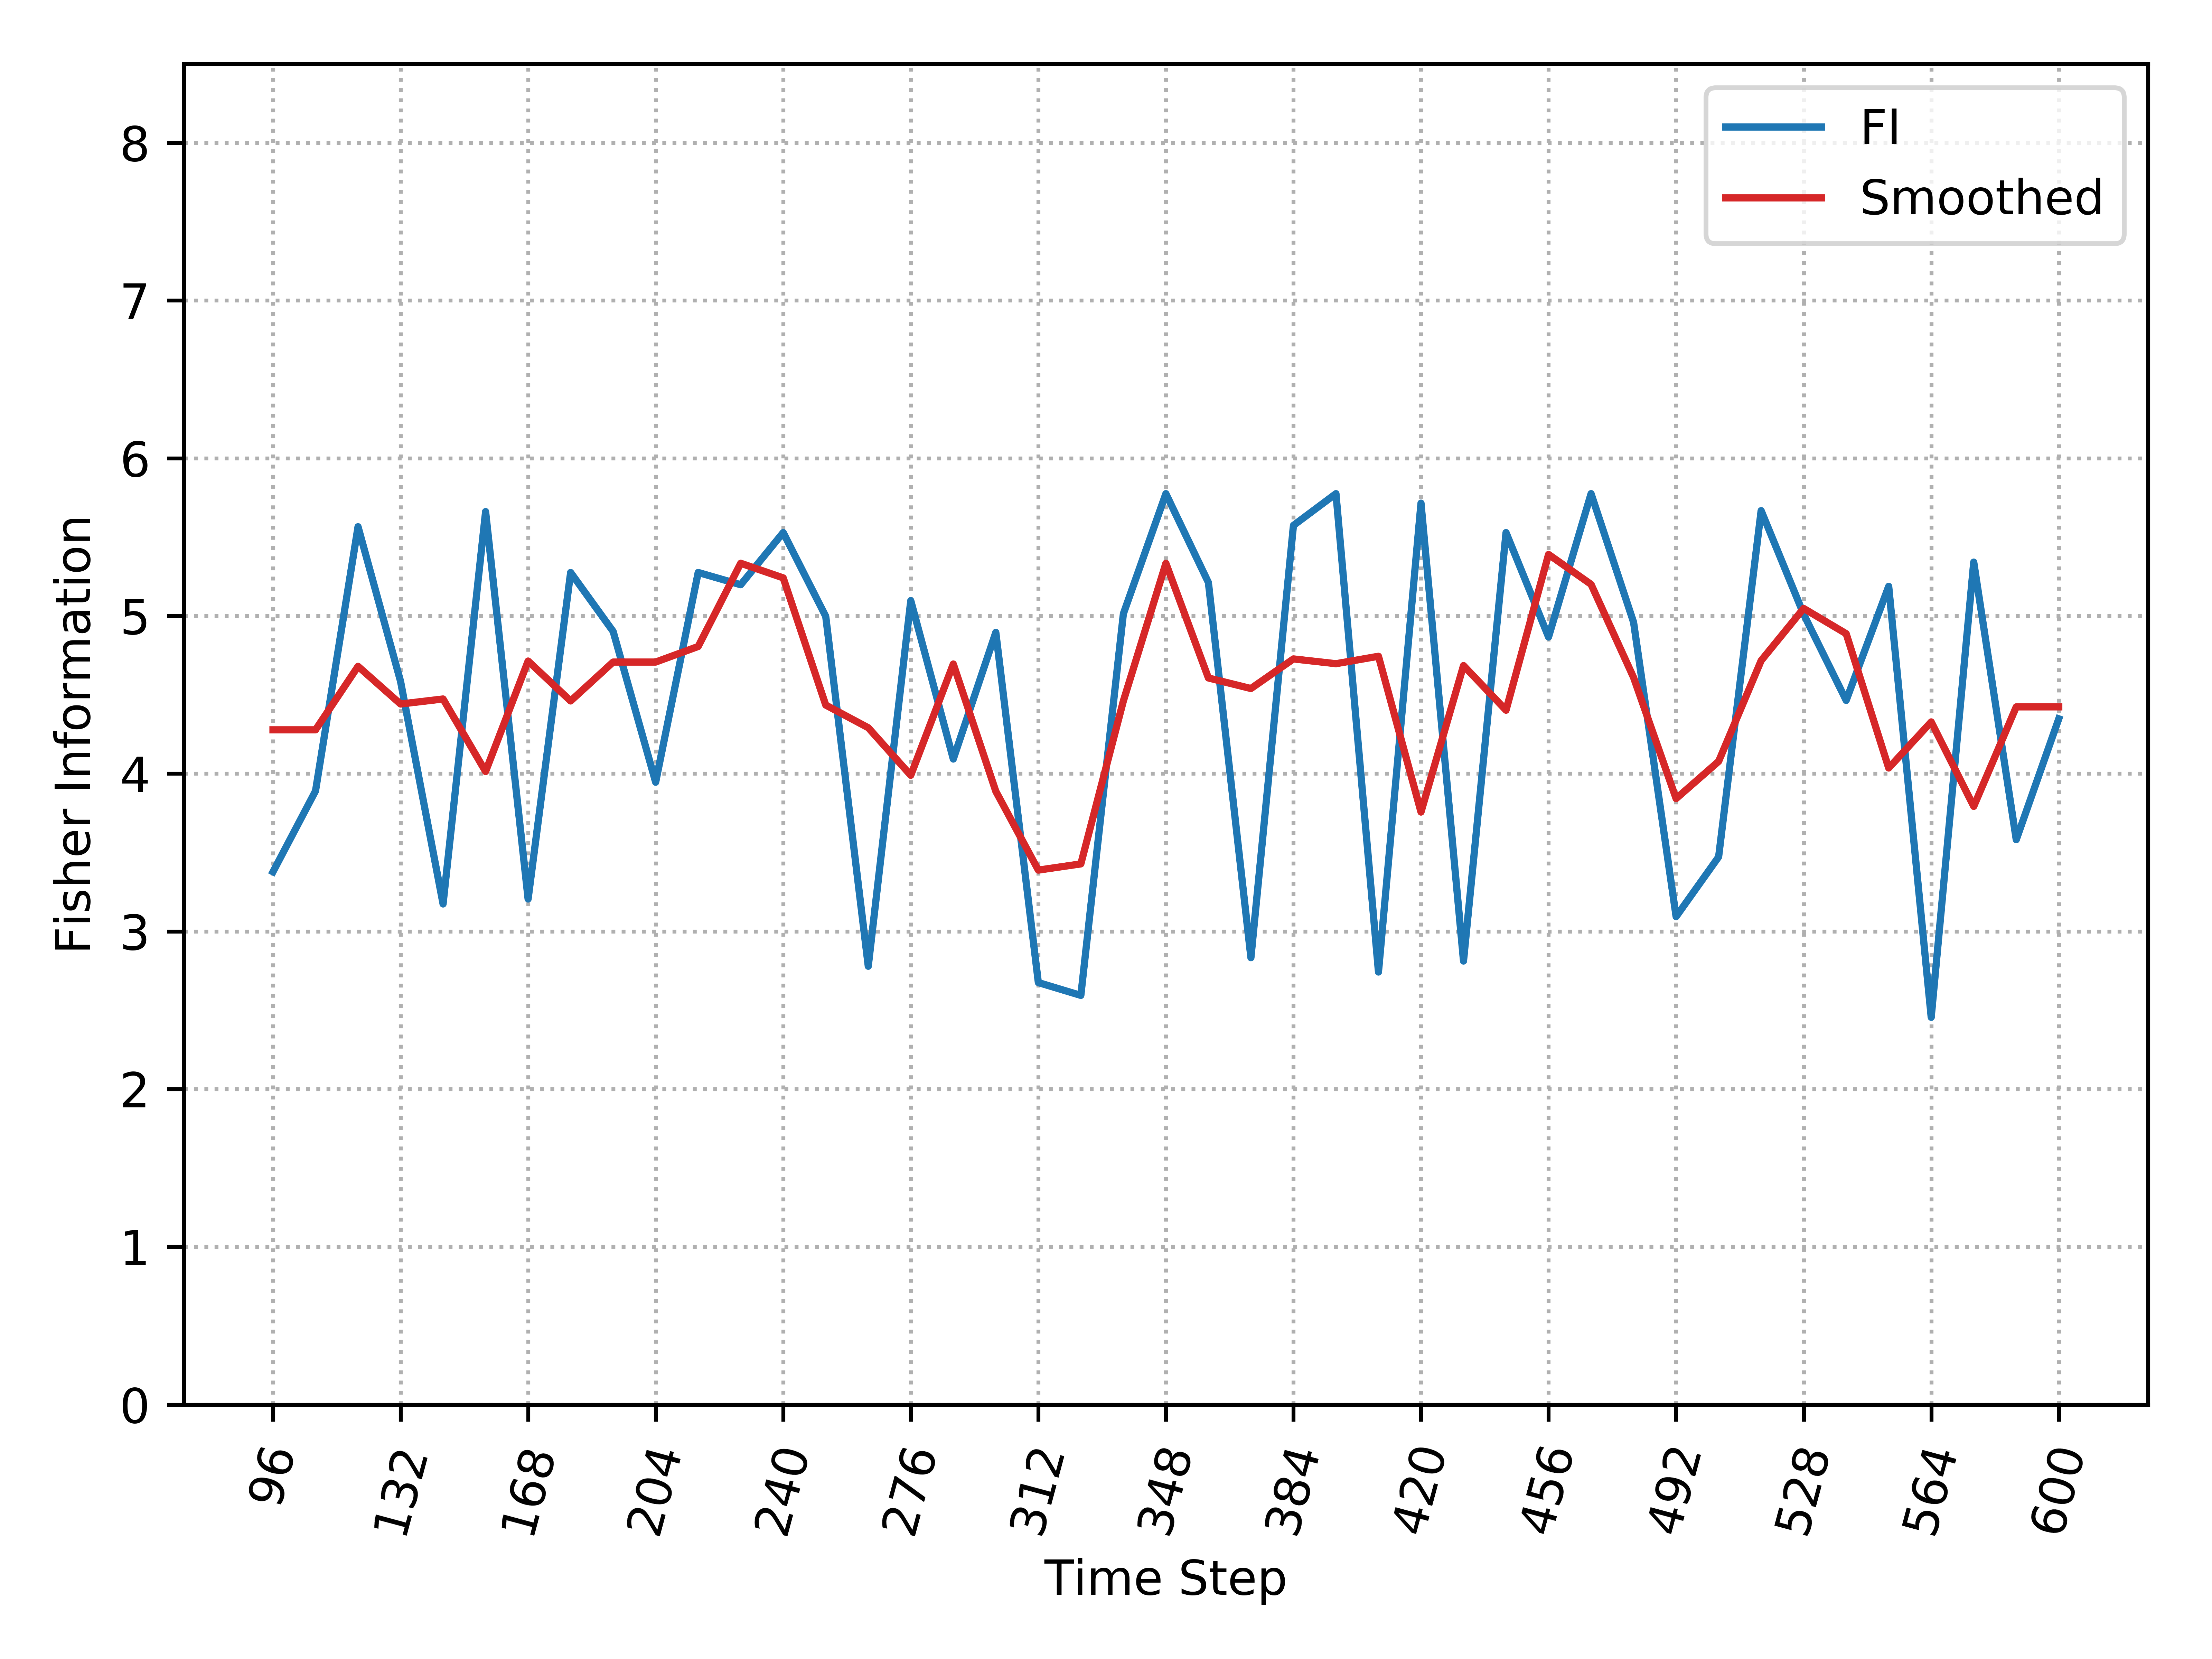

Values plotted in this chart, from the file beside it:
, Time_Step, FI, Smooth_FI
0, 96, 3.378, 4.278
1, 108, 3.89, 4.278
2, 120, 5.566, 4.681
3, 132, 4.585, 4.442
4, 144, 3.174, 4.474
5, 156, 5.662, 4.014
6, 168, 3.205, 4.714
7, 180, 5.276, 4.461
8, 192, 4.902, 4.708
9, 204, 3.946, 4.708
10, 216, 5.276, 4.806
11, 228, 5.198, 5.334
12, 240, 5.529, 5.241
13, 252, 4.997, 4.435
14, 264, 2.779, 4.291
15, 276, 5.097, 3.99
16, 288, 4.093, 4.695
17, 300, 4.896, 3.888
18, 312, 2.676, 3.389
19, 324, 2.594, 3.428
20, 336, 5.014, 4.461
21, 348, 5.775, 5.334
22, 360, 5.212, 4.607
23, 372, 2.833, 4.54
24, 384, 5.574, 4.728
25, 396, 5.775, 4.697
26, 408, 2.743, 4.744
27, 420, 5.715, 3.757
28, 432, 2.812, 4.685
29, 444, 5.529, 4.402
30, 456, 4.866, 5.39
31, 468, 5.775, 5.201
32, 480, 4.96, 4.61
33, 492, 3.094, 3.842
34, 504, 3.472, 4.078
35, 516, 5.668, 4.717
36, 528, 5.011, 5.048
37, 540, 4.465, 4.888
38, 552, 5.188, 4.036
39, 564, 2.455, 4.328
40, 576, 5.341, 3.793
41, 588, 3.581, 4.424
42, 600, 4.348, 4.424
